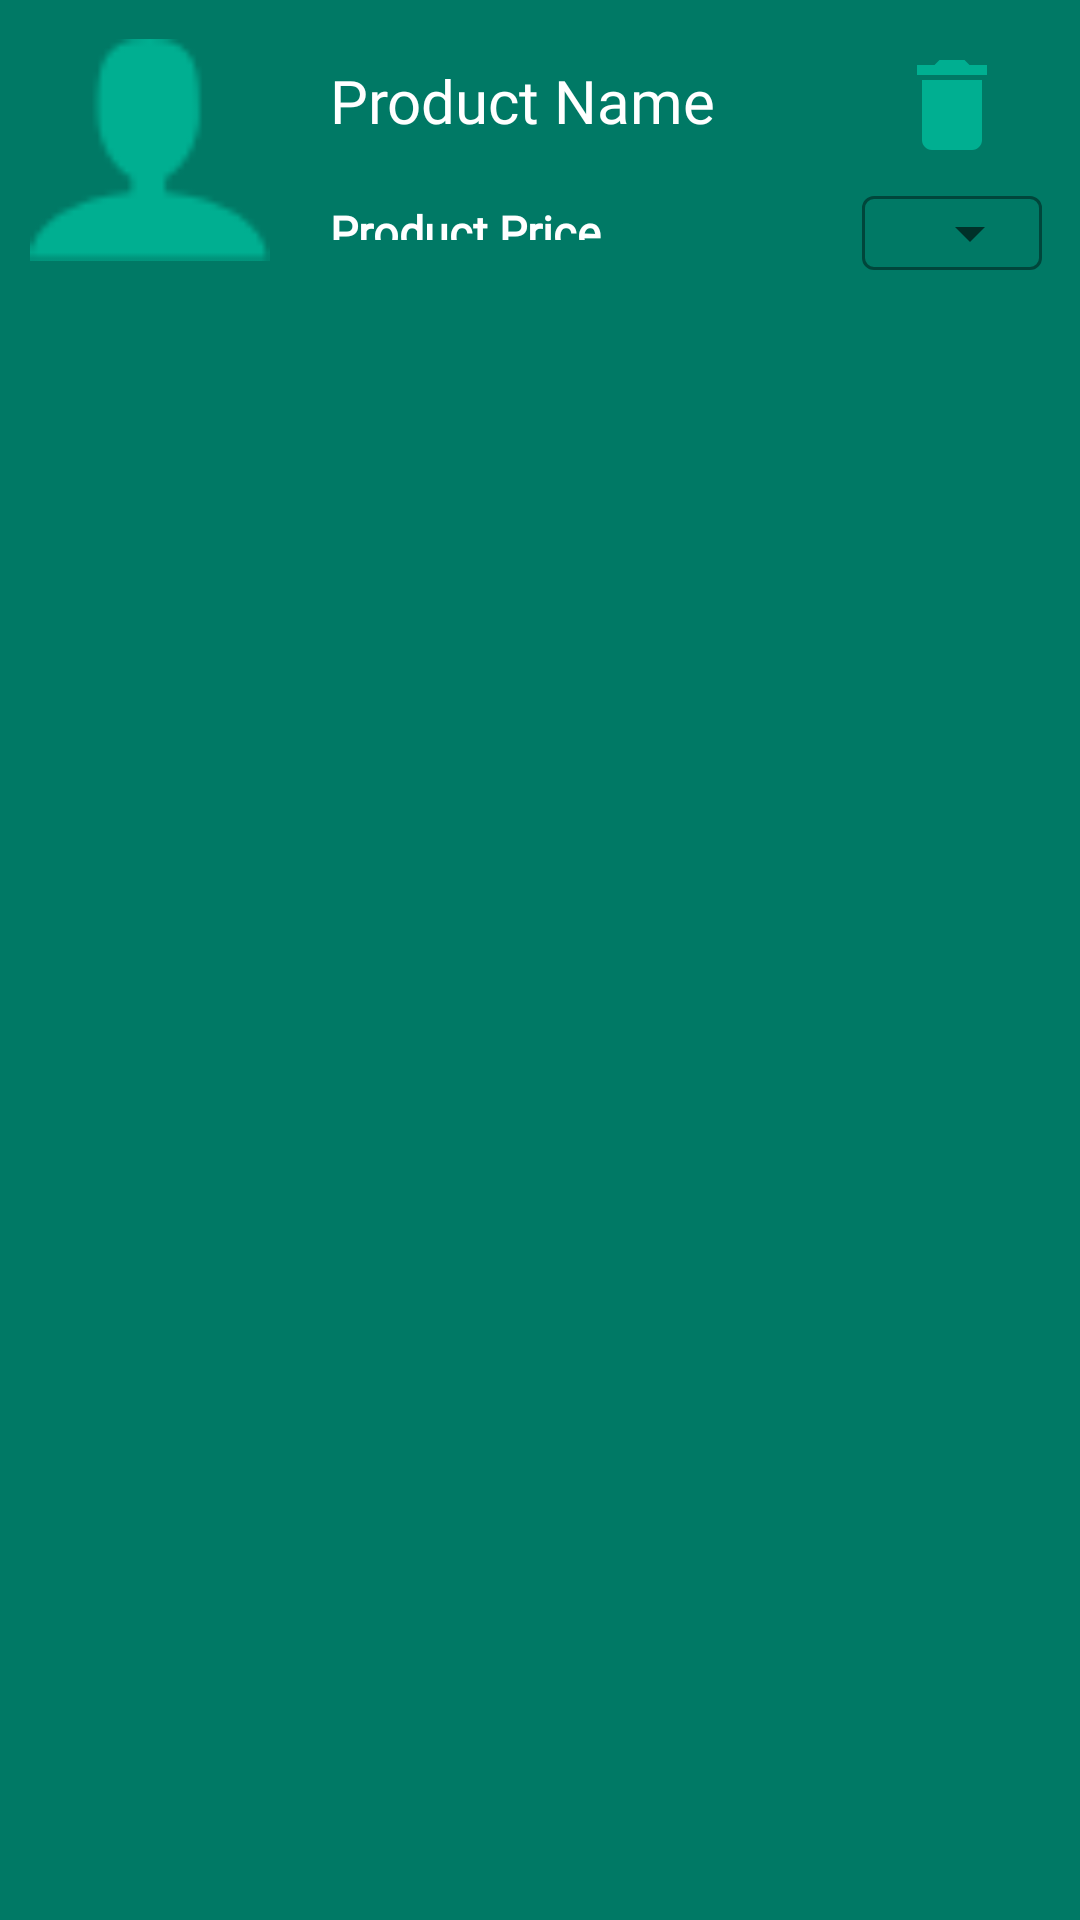

Layout XML and referenced resources for this Android screen:
<!-- AndroidManifest.xml: application theme Theme.Strash_Cart -->
<!-- res/layout/cart_single.xml -->
<?xml version="1.0" encoding="utf-8"?>
<LinearLayout xmlns:android="http://schemas.android.com/apk/res/android"
    xmlns:app="http://schemas.android.com/apk/res-auto"
    android:layout_marginVertical="5dp"
    android:layout_marginHorizontal="10dp"
    android:background="@color/PrimaryColorCodeTwo"
    android:layout_width="match_parent"
    android:layout_height="100dp"
    android:orientation="horizontal">

    <ImageView
        android:id="@+id/cart_prd_img"
        android:layout_margin="10dp"
        android:adjustViewBounds="true"
        android:scaleType="fitCenter"
        android:layout_width="80dp"
        android:layout_height="80dp"
        android:src="@drawable/person"/>

    <LinearLayout
        android:layout_marginVertical="10dp"
        android:orientation="vertical"
        android:layout_weight="2"
        android:layout_width="wrap_content"
        android:layout_height="80dp">

        <TextView
            android:id="@+id/cart_prd_name"
            android:layout_width="wrap_content"
            android:layout_height="wrap_content"
            android:fontFamily="@font/source_serif_pro_regular"
            android:text="Product Name"
            android:textColor="@color/AdditionalColorCodeOne"
            android:textStyle="normal"
            android:layout_margin="10dp"
            android:textSize="20dp"/>

        <TextView
            android:id="@+id/cart_prd_price"
            android:layout_width="wrap_content"
            android:layout_height="wrap_content"
            android:fontFamily="@font/source_serif_pro_regular"
            android:text="Product Price"
            android:textColor="@color/AdditionalColorCodeOne"
            android:textStyle="bold"
            android:layout_margin="10dp"
            android:textSize="15dp"/>

    </LinearLayout>

    <LinearLayout
        android:layout_marginVertical="10dp"
        android:layout_marginHorizontal="10dp"
        android:gravity="center"
        android:orientation="vertical"
        android:layout_width="wrap_content"
        android:layout_height="80dp">

        <ImageView
            android:id="@+id/cart_delete"
            android:layout_margin="5dp"
            android:layout_width="40dp"
            android:layout_height="40dp"
            android:src="@drawable/ic_baseline_delete_24"
            app:tint="@color/PrimaryColorCodeOne" />

        <androidx.coordinatorlayout.widget.CoordinatorLayout
            android:layout_width="wrap_content"
            android:layout_height="wrap_content">

            <com.google.android.material.textfield.TextInputLayout
                android:layout_width="65dp"
                android:layout_height="wrap_content"
                android:gravity="center"
                android:textColorHint="@color/PrimaryColorCodeOne"
                app:boxStrokeColor="@color/PrimaryColorCodeOne"
                app:hintTextColor="@color/PrimaryColorCodeOne"
                style="@style/Widget.MaterialComponents.TextInputLayout.OutlinedBox.ExposedDropdownMenu">
                <AutoCompleteTextView
                    android:id="@+id/auto_complete_txt"
                    android:layout_width="60dp"
                    android:layout_height="wrap_content"

                    android:inputType="none"/>
            </com.google.android.material.textfield.TextInputLayout>

        </androidx.coordinatorlayout.widget.CoordinatorLayout>

    </LinearLayout>






</LinearLayout>
<!-- resources referenced by this layout -->
<resources>
  <color name="AdditionalColorCodeOne">#FFFFFF</color>
  <color name="PrimaryColorCodeOne">#00AF91</color>
  <color name="PrimaryColorCodeTwo">#007965</color>
  <!-- drawable ic_baseline_delete_24 (drawable) -->
  <vector android:height="24dp" android:tint="#007965"
      android:viewportHeight="24" android:viewportWidth="24"
      android:width="24dp" xmlns:android="http://schemas.android.com/apk/res/android">
      <path android:fillColor="@android:color/white" android:pathData="M6,19c0,1.1 0.9,2 2,2h8c1.1,0 2,-0.9 2,-2V7H6v12zM19,4h-3.5l-1,-1h-5l-1,1H5v2h14V4z"/>
  </vector>
  <!-- drawable person: png bitmap (drawable, 949 bytes) -->
  <style name="Theme.Strash_Cart" parent="Theme.MaterialComponents.DayNight.NoActionBar">
          
          <item name="colorPrimary">@color/purple_500</item>
          <item name="colorPrimaryVariant">@color/purple_700</item>
          <item name="colorOnPrimary">@color/white</item>
          
          <item name="colorSecondary">@color/teal_200</item>
          <item name="colorSecondaryVariant">@color/teal_700</item>
          <item name="colorOnSecondary">@color/black</item>
          
          <item name="android:statusBarColor" tools:targetApi="l">?attr/colorPrimaryVariant</item>
          
      </style>
  <color name="purple_500">#FF6200EE</color>
  <color name="purple_700">#FF3700B3</color>
  <color name="white">#FFFFFFFF</color>
  <color name="teal_200">#FF03DAC5</color>
  <color name="teal_700">#FF018786</color>
  <color name="black">#FF000000</color>
</resources>
